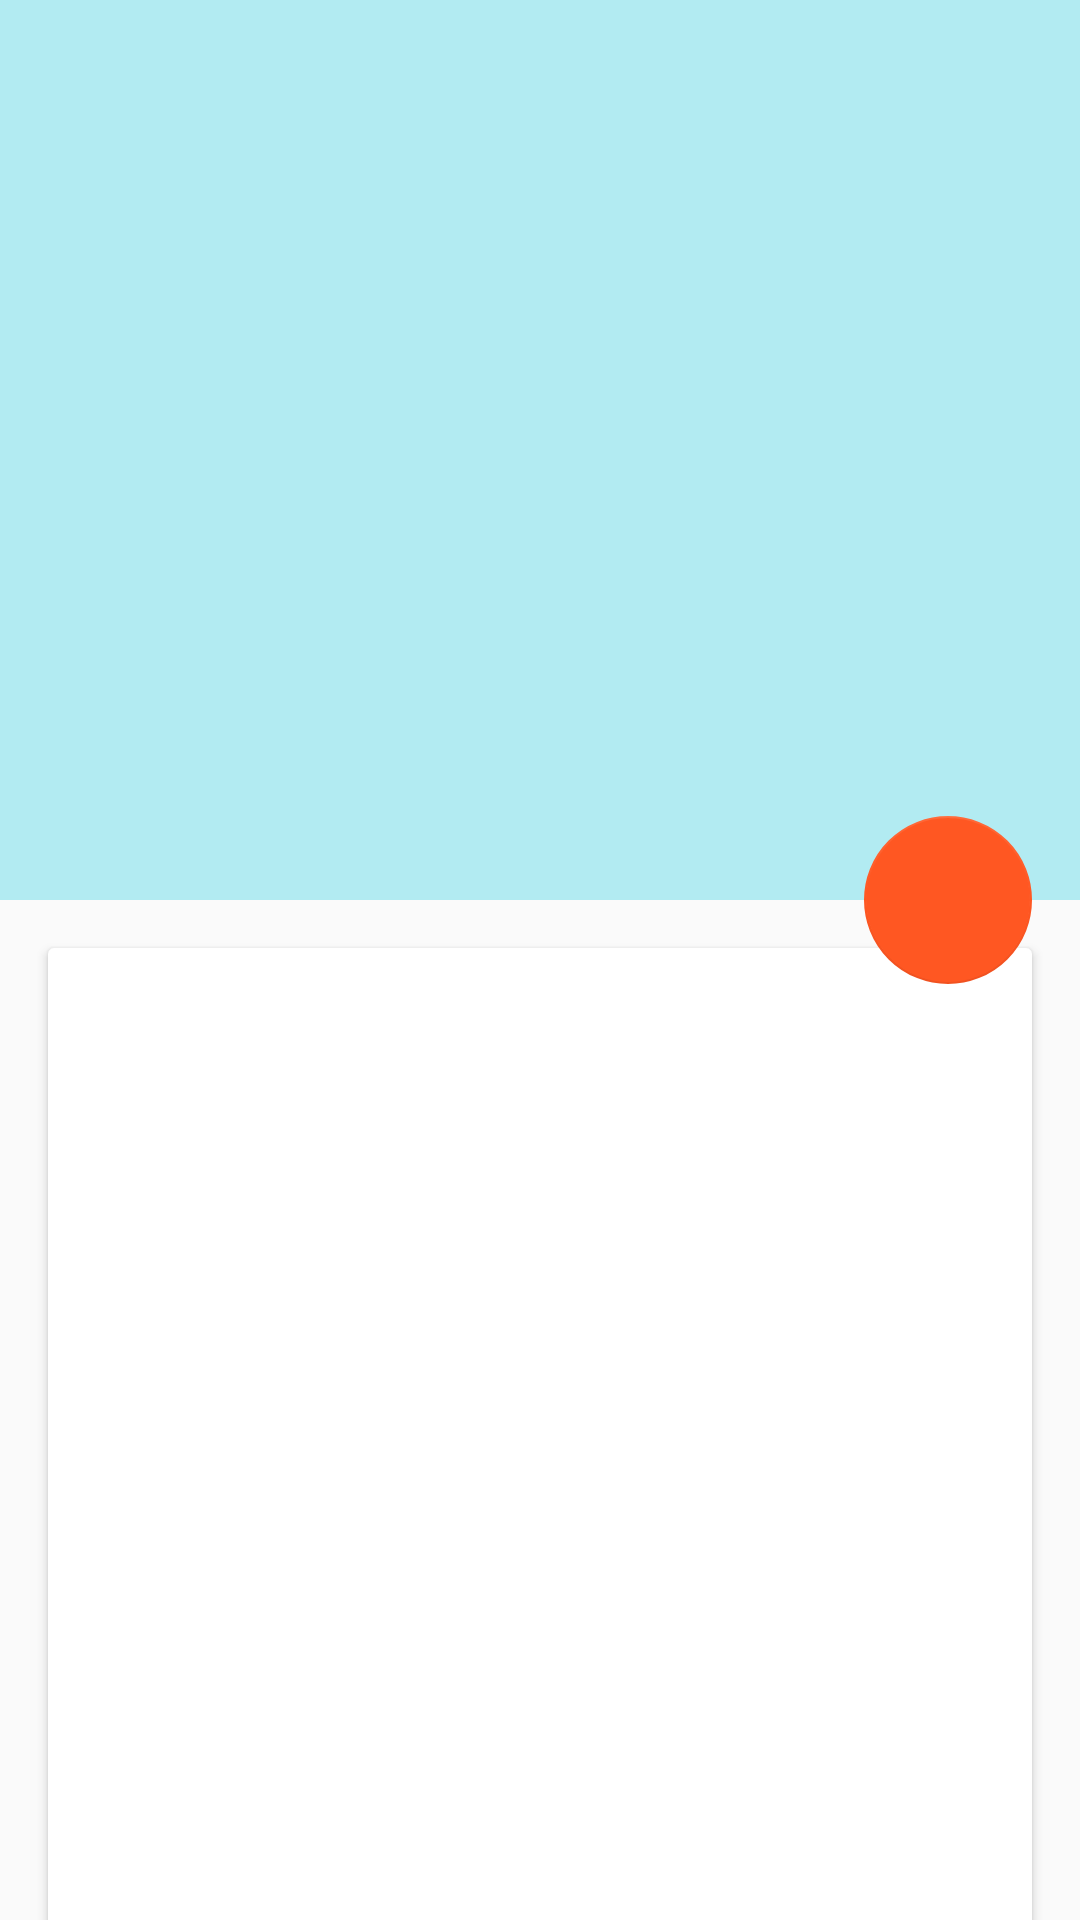

Here is an Android app screen rendered from its layout file. Give the layout XML and the strings, colors and styles it references.
<!-- AndroidManifest.xml: activity theme AppTheme.NoActionBar -->
<!-- res/layout/fragment_article_detail.xml -->
<android.support.design.widget.CoordinatorLayout xmlns:android="http://schemas.android.com/apk/res/android"
    xmlns:app="http://schemas.android.com/apk/res-auto"
    xmlns:tools="http://schemas.android.com/tools"
    android:id="@+id/coordinator_layout"
    android:layout_width="match_parent"
    android:layout_height="match_parent"
    android:fitsSystemWindows="true"
    tools:ignore="MergeRootFrame">

    <android.support.design.widget.AppBarLayout
        android:id="@+id/toolbar_det"
        android:layout_width="match_parent"
        android:layout_height="@dimen/app_bar_layout_size"
        app:elevation="@dimen/elevation_app_bar"
        android:fitsSystemWindows="true"
        android:theme="@style/ThemeOverlay.AppCompat.Dark.ActionBar">

        <android.support.design.widget.CollapsingToolbarLayout
            android:id="@+id/collapsing_toolbar"
            android:layout_width="match_parent"
            android:layout_height="match_parent"
            android:fitsSystemWindows="true"
            app:expandedTitleMarginEnd="@dimen/expanded_title_margin_end"
            app:expandedTitleMarginStart="@dimen/expanded_title_margin_start"
            app:layout_scrollFlags="scroll"
            app:toolbarId="@id/toolbar">

            <FrameLayout
                android:layout_width="match_parent"
                android:layout_height="match_parent"
                android:fitsSystemWindows="true">

                <View
                    android:layout_width="match_parent"
                    android:layout_height="match_parent"
                    android:background="@color/lightPrimaryColor" />

                <ImageView
                    android:id="@+id/image_view_photo"
                    android:layout_width="match_parent"
                    android:layout_height="match_parent"
                    android:scaleType="centerCrop"
                    android:transitionName="@string/shared_transition" />

                <LinearLayout
                    android:id="@+id/background_bar"
                    android:layout_width="match_parent"
                    android:layout_height="wrap_content"
                    android:layout_gravity="bottom"
                    tools:background="@drawable/gradient_black"
                    android:orientation="vertical"
                    android:padding="@dimen/default_margin">

                    <TextView
                        android:id="@+id/text_view_title"
                        android:layout_width="match_parent"
                        android:layout_height="wrap_content"
                        android:fontFamily="sans-serif-medium"
                        android:paddingBottom="@dimen/detail_metabar_title_bottom_padding"
                        android:textColor="@color/white"
                        android:textSize="22sp"
                        android:textStyle="bold" />

                    <TextView
                        android:id="@+id/text_view_info"
                        android:fontFamily="sans-serif-condensed"
                        android:layout_width="wrap_content"
                        android:layout_height="wrap_content"
                        android:textColor="@color/white" />
                </LinearLayout>
            </FrameLayout>

            <android.support.v7.widget.Toolbar
                android:id="@+id/toolbar_article_detail"
                android:layout_width="match_parent"
                android:layout_height="?attr/actionBarSize"
                android:fitsSystemWindows="true"
                app:layout_collapseMode="pin"
                app:popupTheme="@style/ThemeOverlay.AppCompat.Light" />

        </android.support.design.widget.CollapsingToolbarLayout>
    </android.support.design.widget.AppBarLayout>

    <android.support.v4.widget.NestedScrollView
        android:id="@+id/nestedScrollView"
        android:layout_width="match_parent"
        android:fillViewport="true"
        android:layout_height="match_parent"
        android:layout_gravity="center_horizontal"
        android:clipToPadding="true"
        app:layout_behavior="@string/appbar_scrolling_view_behavior">

        <FrameLayout
            android:layout_width="match_parent"
            android:paddingBottom="16dp"
            android:layout_height="match_parent">

        <android.support.v7.widget.CardView
            android:layout_width="match_parent"
            android:layout_height="match_parent"
            android:layout_margin="@dimen/card_view_margin"
            android:clickable="true"
            android:focusable="true"
            android:layout_marginBottom="16dp"
            android:padding="@dimen/card_padding"
            app:cardElevation="@dimen/cardview_default_elevation">

            <TextView
                android:id="@+id/text_view_body"
                android:layout_width="match_parent"
                android:layout_height="match_parent"
                android:layout_margin="@dimen/body_margin"
                android:textColor="@color/primaryText"
                android:textColorLink="@color/colorAccent"
                tools:textSize="@dimen/text_size_body" />
        </android.support.v7.widget.CardView>

        </FrameLayout>

    </android.support.v4.widget.NestedScrollView>

    <android.support.design.widget.FloatingActionButton
        android:id="@+id/fab_share"
        android:layout_width="wrap_content"
        android:layout_height="wrap_content"
        android:layout_marginEnd="@dimen/fab_margin"
        android:layout_marginRight="@dimen/fab_padding"
        android:contentDescription="@string/action_share"
        android:src="@drawable/ic_share"
        app:elevation="@dimen/elevation_fab"
        app:fabSize="normal"
        app:layout_anchor="@id/toolbar_det"
        app:layout_anchorGravity="bottom|right|end"
        tools:background="?android:attr/selectableItemBackgroundBorderless" />

</android.support.design.widget.CoordinatorLayout>
<!-- resources referenced by this layout -->
<resources>
  <color name="colorAccent">#FF5722</color>
  <color name="lightPrimaryColor">#B2EBF2</color>
  <color name="primaryText">#212121</color>
  <color name="white">#FFFFFF</color>
  <dimen name="app_bar_layout_size">300dp</dimen>
  <dimen name="body_margin">16dp</dimen>
  <dimen name="card_padding">8dp</dimen>
  <dimen name="card_view_margin">16dp</dimen>
  <dimen name="default_margin">12dp</dimen>
  <dimen name="detail_metabar_title_bottom_padding">8dp</dimen>
  <dimen name="expanded_title_margin_end">16dp</dimen>
  <dimen name="expanded_title_margin_start">16dp</dimen>
  <dimen name="fab_margin">16dp</dimen>
  <dimen name="fab_padding">16dp</dimen>
  <dimen name="text_size_body">13sp</dimen>
  <!-- drawable gradient_black (drawable) -->
  <?xml version="1.0" encoding="utf-8"?>
  <shape android:shape="rectangle" xmlns:android="http://schemas.android.com/apk/res/android">
  
      <gradient
          android:angle="270"
          android:type="linear"
          android:centerColor="#48000000"
          android:endColor="#80000000"
          android:startColor="@android:color/transparent"/>
  </shape>
  <string name="action_share">Share</string>
  <style name="AppTheme.NoActionBar">
          <item name="windowActionBar">false</item>
          <item name="windowNoTitle">true</item>
      </style>
</resources>
